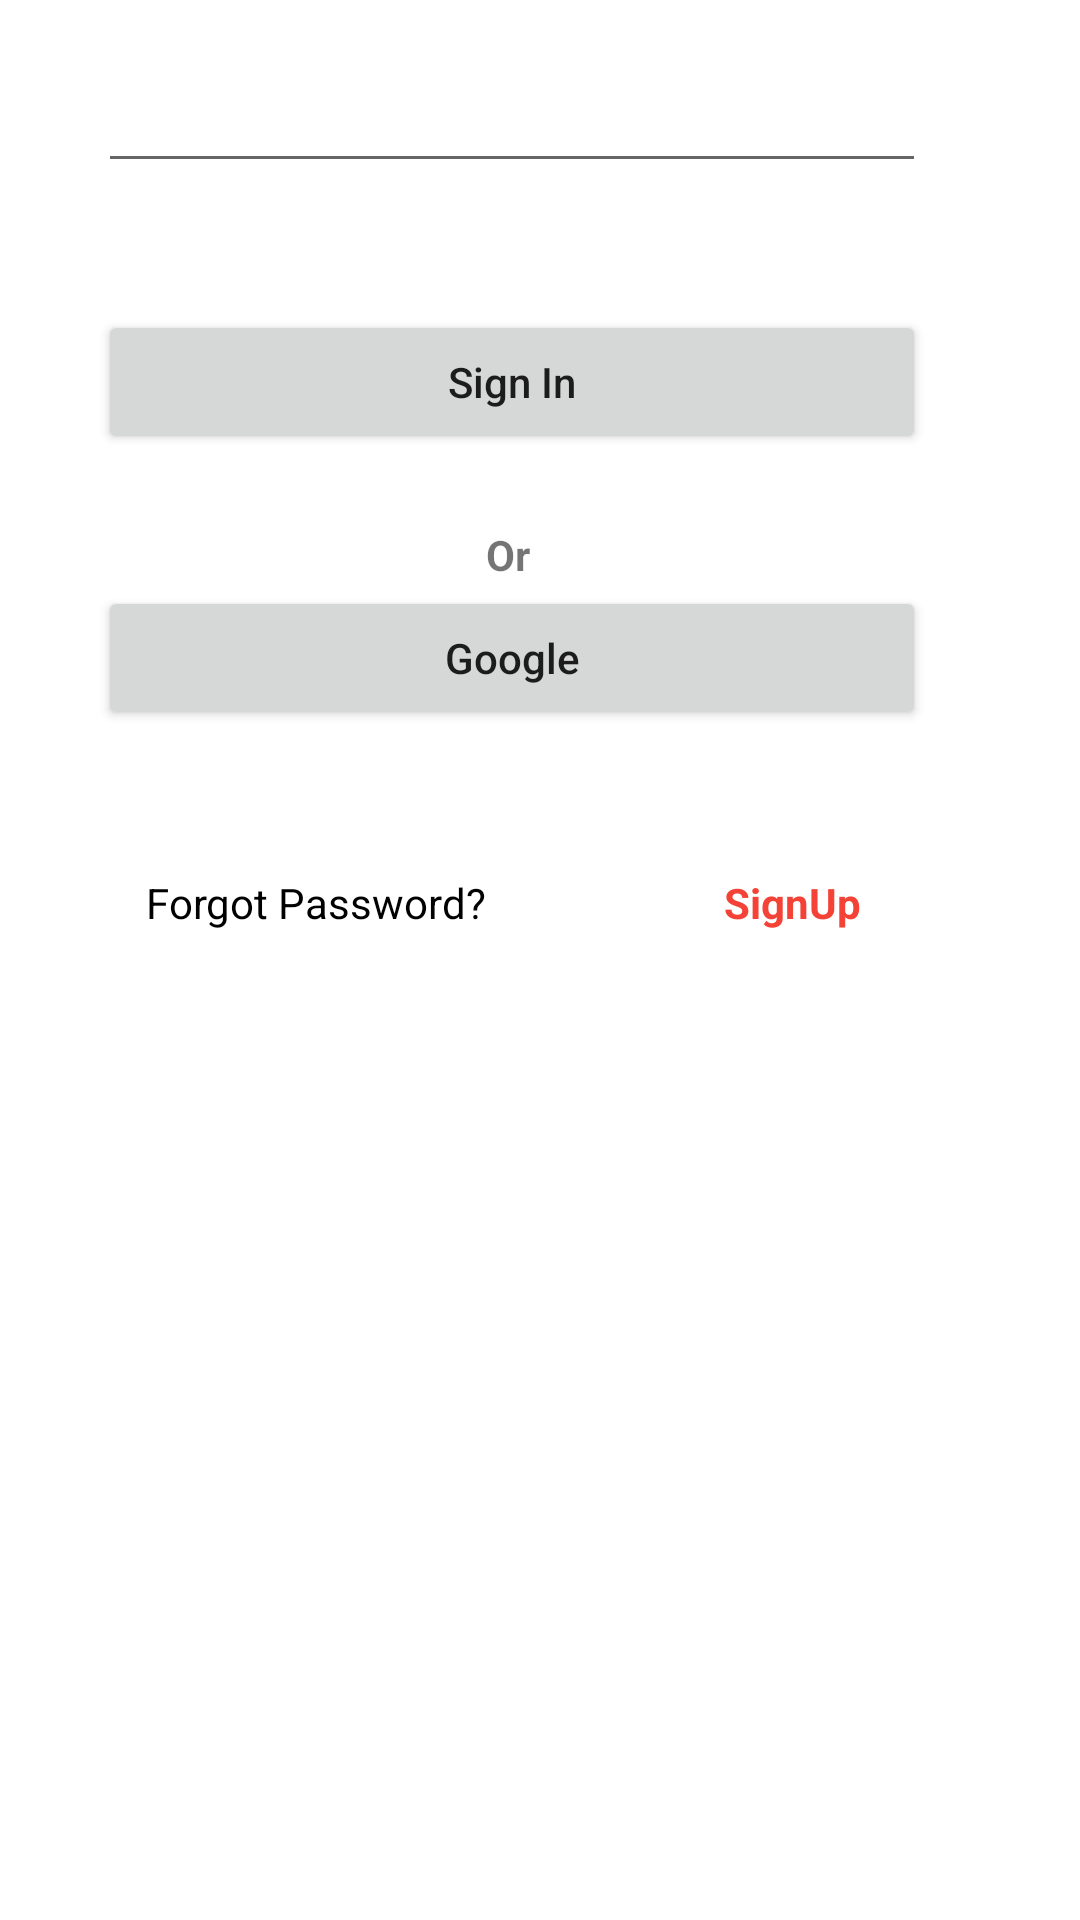

Android layout source for this screen:
<!-- AndroidManifest.xml: application theme Theme.GestionareNotificari -->
<!-- res/layout/activity_sign_in.xml -->
<?xml version="1.0" encoding="utf-8"?>
<androidx.constraintlayout.widget.ConstraintLayout xmlns:android="http://schemas.android.com/apk/res/android"
    xmlns:app="http://schemas.android.com/apk/res-auto"
    xmlns:tools="http://schemas.android.com/tools"
    android:layout_width="match_parent"
    android:layout_height="match_parent"
    tools:context=".SignIn">

    <TextView
        android:id="@+id/signin"
        android:layout_width="wrap_content"
        android:layout_height="wrap_content"
        android:layout_marginBottom="36dp"
        android:text="Sign In"
        android:textAppearance="@style/TextAppearance.AppCompat.Body1"
        android:textSize="24sp"
        android:textStyle="bold"
        app:layout_constraintBottom_toTopOf="@+id/textView"
        app:layout_constraintEnd_toEndOf="@+id/textView"
        app:layout_constraintHorizontal_bias="0.0"
        app:layout_constraintStart_toStartOf="@+id/textView" />

    <EditText
        android:id="@+id/TextEmailAddress"
        android:layout_width="0dp"
        android:layout_height="wrap_content"
        android:layout_marginEnd="77dp"
        android:layout_marginBottom="36dp"
        android:ems="10"
        android:inputType="textEmailAddress"
        app:layout_constraintBottom_toTopOf="@+id/editTextTextPassword"
        app:layout_constraintEnd_toEndOf="parent"
        app:layout_constraintHorizontal_bias="1.0"
        app:layout_constraintStart_toStartOf="@+id/editTextTextPassword" />

    <EditText
        android:id="@+id/editTextTextPassword"
        android:layout_width="276dp"
        android:layout_height="61dp"
        android:layout_marginStart="58dp"
        android:layout_marginEnd="77dp"
        android:ems="10"
        android:inputType="textPassword"
        app:layout_constraintEnd_toEndOf="parent"
        app:layout_constraintStart_toStartOf="parent"
        tools:layout_editor_absoluteY="332dp" />

    <TextView
        android:id="@+id/textView"
        android:layout_width="wrap_content"
        android:layout_height="wrap_content"
        android:layout_marginBottom="16dp"
        android:autoText="false"
        android:text="Email"
        android:textColor="#F44336"
        android:textStyle="bold"
        app:layout_constraintBottom_toTopOf="@+id/TextEmailAddress"
        app:layout_constraintEnd_toEndOf="@+id/textViewpassword"
        app:layout_constraintHorizontal_bias="0.0"
        app:layout_constraintStart_toStartOf="@+id/textViewpassword" />

    <TextView
        android:id="@+id/textViewpassword"
        android:layout_width="wrap_content"
        android:layout_height="wrap_content"
        android:layout_marginTop="8dp"
        android:text="Password"
        android:textColor="#F44336"
        android:textStyle="bold"
        app:layout_constraintEnd_toEndOf="@+id/editTextTextPassword"
        app:layout_constraintHorizontal_bias="0.0"
        app:layout_constraintStart_toStartOf="@+id/btnSignIn"
        app:layout_constraintTop_toBottomOf="@+id/TextEmailAddress" />

    <Button
        android:id="@+id/btnSignIn"
        android:layout_width="0dp"
        android:layout_height="wrap_content"
        android:layout_marginTop="32dp"
        android:text="Sign In"
        android:textAllCaps="false"
        app:layout_constraintBottom_toTopOf="@+id/btnGoogle"
        app:layout_constraintEnd_toEndOf="@+id/editTextTextPassword"
        app:layout_constraintHorizontal_bias="1.0"
        app:layout_constraintStart_toStartOf="@+id/editTextTextPassword"
        app:layout_constraintTop_toBottomOf="@+id/editTextTextPassword"
        app:layout_constraintVertical_bias="0.191" />

    <TextView
        android:id="@+id/textView3"
        android:layout_width="wrap_content"
        android:layout_height="wrap_content"
        android:layout_marginTop="24dp"
        android:text="Or "
        android:textStyle="bold"
        app:layout_constraintBottom_toTopOf="@+id/btnGoogle"
        app:layout_constraintEnd_toEndOf="@+id/btnSignIn"
        app:layout_constraintHorizontal_bias="0.501"
        app:layout_constraintStart_toStartOf="@+id/btnSignIn"
        app:layout_constraintTop_toBottomOf="@+id/btnSignIn"
        app:layout_constraintVertical_bias="0.0" />

    <Button
        android:id="@+id/btnGoogle"
        android:layout_width="0dp"
        android:layout_height="48dp"
        android:layout_marginTop="1dp"
        android:layout_marginBottom="48dp"
        android:drawableStart="@drawable/google"
        android:text="Google"
        android:textAllCaps="false"
        app:layout_constraintBottom_toTopOf="@+id/forgotPass"
        app:layout_constraintEnd_toEndOf="@+id/btnSignIn"
        app:layout_constraintHorizontal_bias="0.0"
        app:layout_constraintStart_toStartOf="@+id/btnSignIn"
        app:layout_constraintTop_toBottomOf="@+id/textView3" />

    <TextView
        android:id="@+id/forgotPass"
        android:layout_width="wrap_content"
        android:layout_height="wrap_content"
        android:layout_marginStart="16dp"
        android:layout_marginTop="48dp"
        android:text="Forgot Password?"
        android:textColor="#000000"
        app:layout_constraintStart_toStartOf="@+id/btnGoogle"
        app:layout_constraintTop_toBottomOf="@+id/btnGoogle" />

    <TextView
        android:id="@+id/signUp"
        android:layout_width="wrap_content"
        android:layout_height="wrap_content"
        android:layout_marginStart="60dp"
        android:layout_marginTop="48dp"
        android:text="SignUp"
        android:textColor="#F44336"
        android:textStyle="bold"
        app:layout_constraintEnd_toEndOf="@+id/btnGoogle"
        app:layout_constraintHorizontal_bias="0.473"
        app:layout_constraintStart_toEndOf="@+id/forgotPass"
        app:layout_constraintTop_toBottomOf="@+id/btnGoogle" />


</androidx.constraintlayout.widget.ConstraintLayout>
<!-- resources referenced by this layout -->
<resources>
  <style name="Theme.GestionareNotificari" parent="Theme.MaterialComponents.DayNight.DarkActionBar">
          
          <item name="colorPrimary">@color/purple_500</item>
          <item name="colorPrimaryVariant">@color/purple_700</item>
          <item name="colorOnPrimary">@color/white</item>
          
          <item name="colorSecondary">@color/teal_200</item>
          <item name="colorSecondaryVariant">@color/teal_700</item>
          <item name="colorOnSecondary">@color/black</item>
          
          <item name="android:statusBarColor">?attr/colorPrimaryVariant</item>
          
      </style>
  <!-- not gathered from this repository: default colours our renderer supplied (Android Studio template values) -->
  <color name="purple_500">#FF6200EE</color>
  <color name="purple_700">#FF3700B3</color>
  <color name="teal_200">#FF03DAC5</color>
  <color name="teal_700">#FF018786</color>
  <color name="black">#FF000000</color>
  <color name="white">#FFFFFFFF</color>
</resources>
